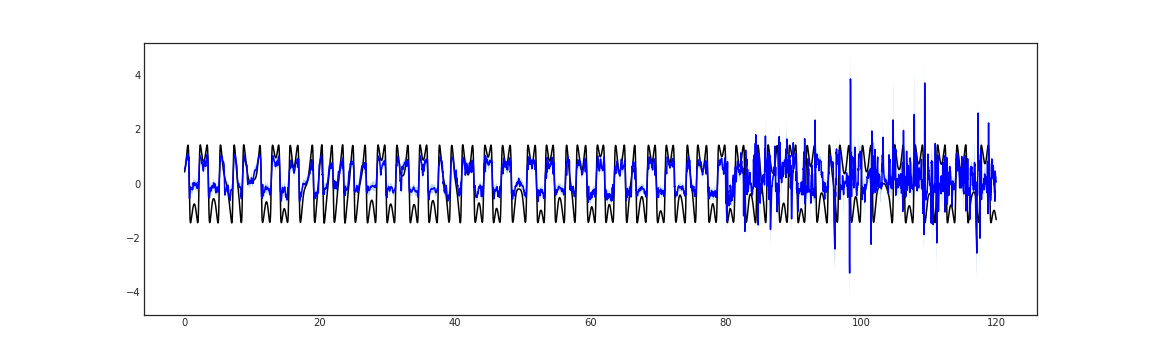

Source data for this figure (header and first rows):
5.370357632637023926e-01, 2.160344421863555908e-01, 8.580371141433715820e-01, 4.325416684150695801e-01
5.565988421440124512e-01, 2.816314995288848877e-01, 8.315662145614624023e-01, 4.430589079856872559e-01
5.656333565711975098e-01, 3.316234946250915527e-01, 7.996432185173034668e-01, 4.541865587234497070e-01
5.715115666389465332e-01, 3.690740466117858887e-01, 7.739490866661071777e-01, 4.659437239170074463e-01
5.769441127777099609e-01, 3.947221338748931885e-01, 7.591661214828491211e-01, 4.783488512039184570e-01
5.820670723915100098e-01, 4.133532941341400146e-01, 7.507808208465576172e-01, 4.914194047451019287e-01
5.896493196487426758e-01, 4.313194155693054199e-01, 7.479792237281799316e-01, 5.051717162132263184e-01
5.944730043411254883e-01, 4.365006089210510254e-01, 7.524453997611999512e-01, 5.196207761764526367e-01
5.993464589118957520e-01, 4.416759312152862549e-01, 7.570170164108276367e-01, 5.347800254821777344e-01
6.039568185806274414e-01, 4.461291432380676270e-01, 7.617844939231872559e-01, 5.506609082221984863e-01
6.092385649681091309e-01, 4.534191489219665527e-01, 7.650579810142517090e-01, 5.672728419303894043e-01
6.144893765449523926e-01, 4.581254720687866211e-01, 7.708532810211181641e-01, 5.846228003501892090e-01
6.219382286071777344e-01, 4.645791649818420410e-01, 7.792972922325134277e-01, 6.027150154113769531e-01
6.313292980194091797e-01, 4.727521538734436035e-01, 7.899064421653747559e-01, 6.215506792068481445e-01
6.416905522346496582e-01, 4.796252250671386719e-01, 8.037558794021606445e-01, 6.411277651786804199e-01
6.570185422897338867e-01, 4.929865300655364990e-01, 8.210505247116088867e-01, 6.614404916763305664e-01
6.741151809692382812e-01, 5.087732076644897461e-01, 8.394571542739868164e-01, 6.824790239334106445e-01
6.936218142509460449e-01, 5.279986858367919922e-01, 8.592449426651000977e-01, 7.042293548583984375e-01
7.139829993247985840e-01, 5.480269193649291992e-01, 8.799390792846679688e-01, 7.266727685928344727e-01
7.352495193481445312e-01, 5.683123469352722168e-01, 9.021866917610168457e-01, 7.497857213020324707e-01
7.569742798805236816e-01, 5.891961455345153809e-01, 9.247524142265319824e-01, 7.735395431518554688e-01
7.785337567329406738e-01, 6.085579395294189453e-01, 9.485095739364624023e-01, 7.979000210762023926e-01
8.005192875862121582e-01, 6.301420331001281738e-01, 9.708965420722961426e-01, 8.228273987770080566e-01
8.220911026000976562e-01, 6.517361998558044434e-01, 9.924460053443908691e-01, 8.482761383056640625e-01
8.421071171760559082e-01, 6.715233325958251953e-01, 1.012690901756286621e+00, 8.741949200630187988e-01
8.614639043807983398e-01, 6.929669976234436035e-01, 1.029960751533508301e+00, 9.005264639854431152e-01
8.790675401687622070e-01, 7.112912535667419434e-01, 1.046843767166137695e+00, 9.272075891494750977e-01
8.949720263481140137e-01, 7.305179834365844727e-01, 1.059426069259643555e+00, 9.541693329811096191e-01
9.080459475517272949e-01, 7.470076084136962891e-01, 1.069084286689758301e+00, 9.813373088836669922e-01
9.187105298042297363e-01, 7.605578899383544922e-01, 1.076863169670104980e+00, 1.008631467819213867e+00
9.277274012565612793e-01, 7.735642194747924805e-01, 1.081890583038330078e+00, 1.035967111587524414e+00
9.389905333518981934e-01, 7.831926941871643066e-01, 1.094788432121276855e+00, 1.063254356384277344e+00
9.510879516601562500e-01, 7.958703041076660156e-01, 1.106305599212646484e+00, 1.090399384498596191e+00
9.626268744468688965e-01, 8.090587854385375977e-01, 1.116194963455200195e+00, 1.117304205894470215e+00
9.747220277786254883e-01, 8.221096992492675781e-01, 1.127334356307983398e+00, 1.143867135047912598e+00
9.873968362808227539e-01, 8.202410340309143066e-01, 1.154552578926086426e+00, 1.169982910156250000e+00
1.000169754028320312e+00, 8.286330103874206543e-01, 1.171706438064575195e+00, 1.195543050765991211e+00
1.012202382087707520e+00, 8.400277495384216309e-01, 1.184376955032348633e+00, 1.220435261726379395e+00
1.023679375648498535e+00, 8.508648872375488281e-01, 1.196493864059448242e+00, 1.244542956352233887e+00
1.035539388656616211e+00, 8.618597388267517090e-01, 1.209218978881835938e+00, 1.267744302749633789e+00
1.047454714775085449e+00, 8.733189105987548828e-01, 1.221590518951416016e+00, 1.289911270141601562e+00
1.058579087257385254e+00, 8.831678628921508789e-01, 1.233990311622619629e+00, 1.310906767845153809e+00
1.045061349868774414e+00, 8.677046895027160645e-01, 1.222417950630187988e+00, 1.330582380294799805e+00
1.047275066375732422e+00, 8.710106015205383301e-01, 1.223539471626281738e+00, 1.348774671554565430e+00
1.042929649353027344e+00, 8.677586317062377930e-01, 1.218100666999816895e+00, 1.365300655364990234e+00
1.049268126487731934e+00, 8.715357780456542969e-01, 1.227000474929809570e+00, 1.379952907562255859e+00
9.965249300003051758e-01, 8.129014372825622559e-01, 1.180148363113403320e+00, 1.392492771148681641e+00
1.010634541511535645e+00, 8.242530226707458496e-01, 1.197016000747680664e+00, 1.402643799781799316e+00
1.035502195358276367e+00, 8.453114032745361328e-01, 1.225692987442016602e+00, 1.410084128379821777e+00
1.064299345016479492e+00, 8.707023262977600098e-01, 1.257896423339843750e+00, 1.414438247680664062e+00
8.977527618408203125e-01, 7.147480845451354980e-01, 1.080757379531860352e+00, 1.415269255638122559e+00
1.071563363075256348e+00, 8.796689510345458984e-01, 1.263457775115966797e+00, 1.412071466445922852e+00
1.041243433952331543e+00, 8.420538306236267090e-01, 1.240432977676391602e+00, 1.404264926910400391e+00
1.023540973663330078e+00, 8.233761787414550781e-01, 1.223705768585205078e+00, 1.391192674636840820e+00
1.015644669532775879e+00, 8.149888515472412109e-01, 1.216300487518310547e+00, 1.372121095657348633e+00
1.008142590522766113e+00, 8.066338300704956055e-01, 1.209651350975036621e+00, 1.346247315406799316e+00
9.433969855308532715e-01, 7.454186677932739258e-01, 1.141375303268432617e+00, 1.312713384628295898e+00
9.705752134323120117e-01, 7.716345787048339844e-01, 1.169515848159790039e+00, 1.270630121231079102e+00
8.397281765937805176e-01, 6.511794328689575195e-01, 1.028276920318603516e+00, 1.219112396240234375e+00
9.693791866302490234e-01, 7.742539644241333008e-01, 1.164504408836364746e+00, 1.157325863838195801e+00
9.913383722305297852e-01, 7.978017330169677734e-01, 1.184875011444091797e+00, 1.084547042846679688e+00
... 11,939 more rows
